Labelled photos from "densenet_nocrop", an image-classification folder in Marsh16/MangoLeafDisease_Model_Thesis. The possible labels are: anthracnose, bacterial canker, cutting weevil, die back, gall midge, healthy, powdery mildew, sooty mould.

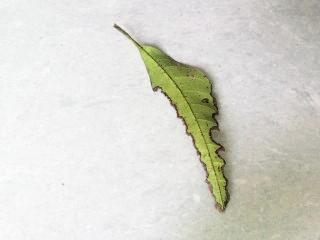
Label: bacterial canker

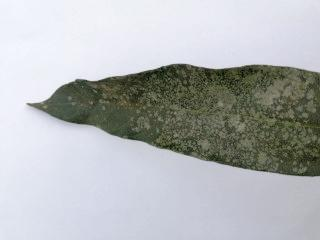
Label: powdery mildew

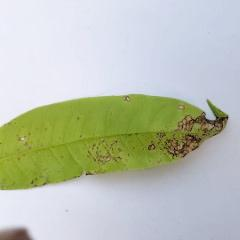
Label: anthracnose

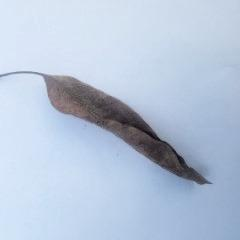
Label: die back

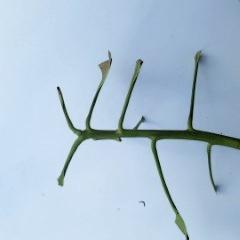
Label: cutting weevil

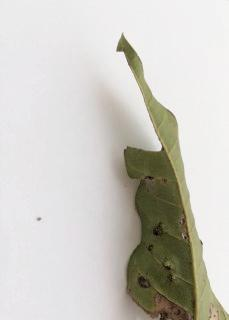
Label: gall midge
